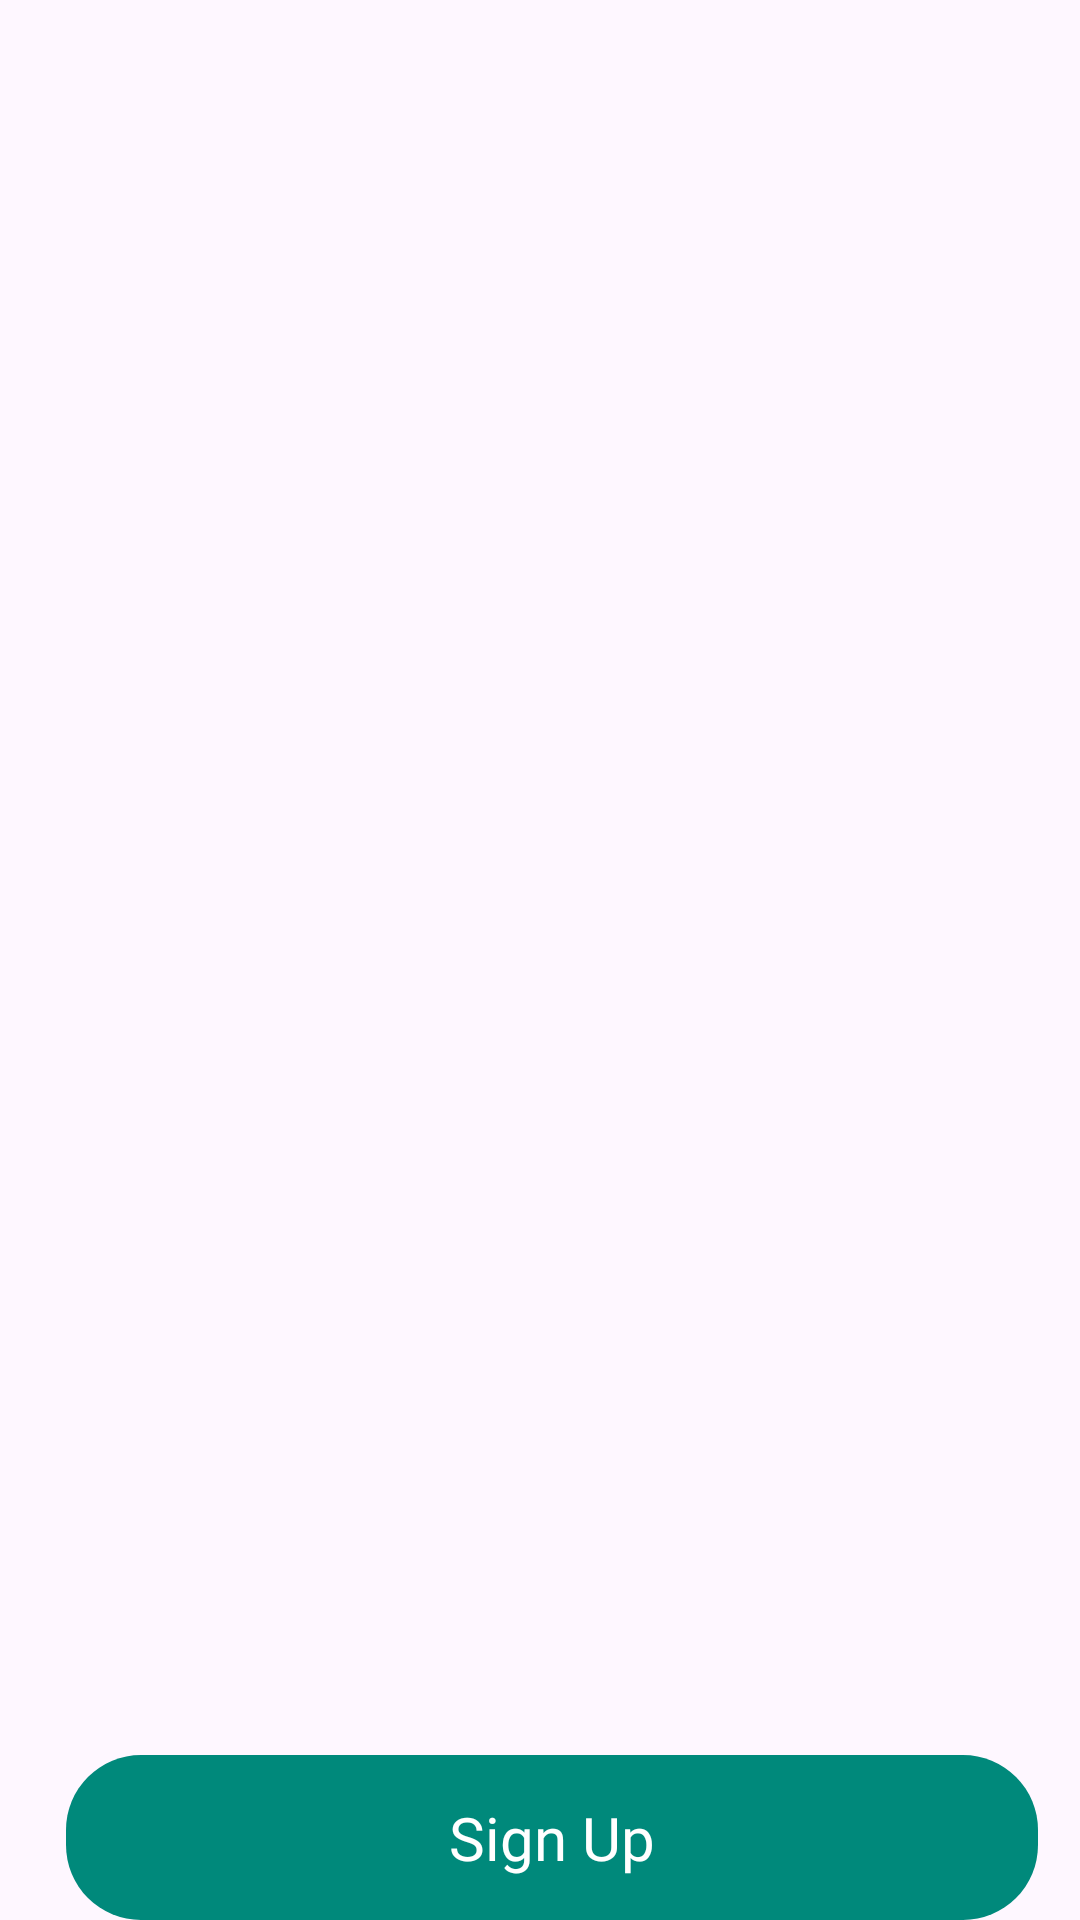

Layout XML and referenced resources for this Android screen:
<!-- AndroidManifest.xml: application theme Theme.EatEz -->
<!-- res/layout/signup_tab_fragment.xml -->
<?xml version="1.0" encoding="utf-8"?>
<androidx.constraintlayout.widget.ConstraintLayout xmlns:android="http://schemas.android.com/apk/res/android"
    xmlns:app="http://schemas.android.com/apk/res-auto"
    android:layout_width="match_parent"
    android:layout_gravity="center"
    android:layout_height="wrap_content">


    <TextView
        android:layout_width="0dp"
        android:layout_height="55dp"
        android:background="@drawable/button_background"
        android:fontFamily="@font/barlow_semibold"
        android:gravity="center"
        android:text="Sign Up"
        android:textColor="@color/white"
        android:textSize="20sp"
        app:layout_constraintBottom_toBottomOf="parent"
        app:layout_constraintEnd_toEndOf="parent"
        app:layout_constraintHorizontal_bias="0.609"
        app:layout_constraintStart_toStartOf="parent"
        app:layout_constraintVertical_bias="0.530"
        app:layout_constraintWidth_percent=".9" />


</androidx.constraintlayout.widget.ConstraintLayout>
<!-- resources referenced by this layout -->
<resources>
  <color name="white">#FFFFFFFF</color>
  <!-- drawable button_background (drawable) -->
  <?xml version="1.0" encoding="utf-8"?>
  
  <selector xmlns:android="http://schemas.android.com/apk/res/android">
      <item android:state_pressed="true">
          <shape android:shape="rectangle">
              <corners android:radius="25dp"></corners>
              <solid android:color="@color/button_color_clicked"></solid>
          </shape>
      </item>
      <item>
          <shape android:shape="rectangle">
              <corners android:radius="25dp"></corners>
              <solid android:color="@color/button_color"></solid>
          </shape>
      </item>
  </selector>
  <style name="Theme.EatEz" parent="Base.Theme.EatEz" />
  <color name="button_color_clicked">#078362</color>
  <color name="button_color">#00897B</color>
  <style name="Base.Theme.EatEz" parent="Theme.Material3.Light.NoActionBar">
          
          <item name="colorPrimary">@color/light_green</item>
          <item name="android:windowLightStatusBar">true</item>
  
          <item name="colorAccent">@color/pure_light_blue</item>
      </style>
  <color name="light_green">#FAFDFF</color>
  <color name="pure_light_blue">#006A93</color>
</resources>
